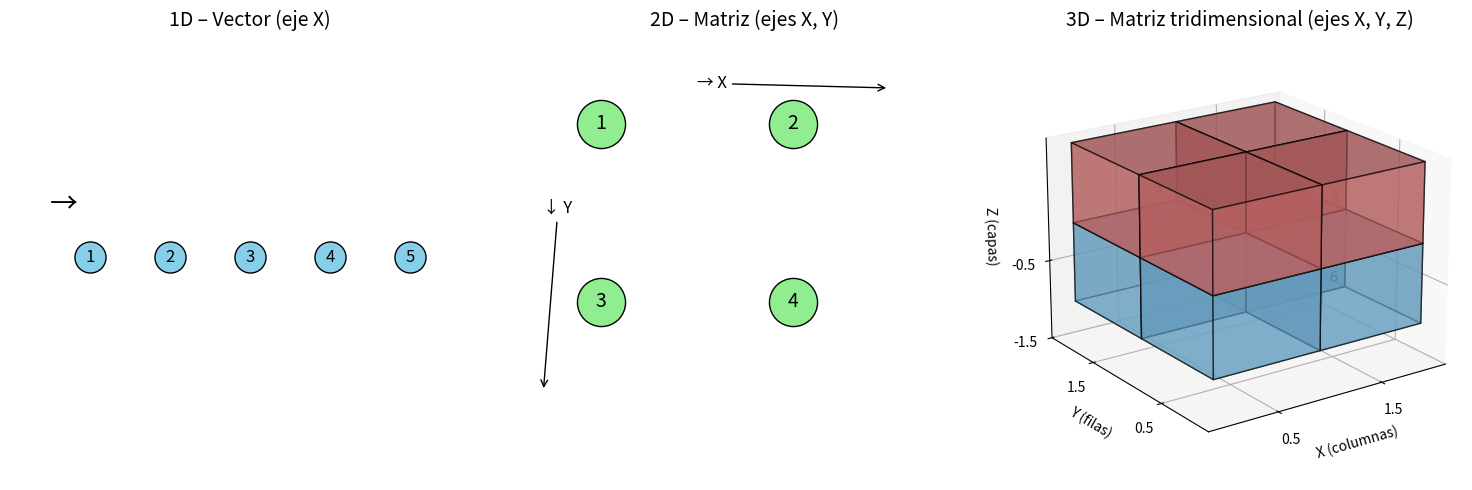

Reproduce this figure in Python.
import matplotlib.pyplot as plt
import numpy as np

# Crear la figura y los subgráficos
fig = plt.figure(figsize=(15, 5))

# --- 1D: Vector ---
ax1 = fig.add_subplot(1, 3, 1)
vector = np.array([1, 2, 3, 4, 5])
ax1.scatter(range(len(vector)), [0]*len(vector), c='skyblue', s=500, edgecolors='black')
for i, val in enumerate(vector):
    ax1.text(i, 0, str(val), ha='center', va='center', fontsize=12)
ax1.set_title("1D – Vector (eje X)", fontsize=14)
ax1.set_xlim(-1, len(vector))
ax1.set_ylim(-1, 1)
ax1.axis('off')
ax1.annotate('→', xy=(0.5, 0.2), xytext=(-0.5, 0.2), fontsize=20)

# --- 2D: Matriz ---
ax2 = fig.add_subplot(1, 3, 2)
matriz_2d = np.array([[1, 2], [3, 4]])
for i in range(2):
    for j in range(2):
        ax2.scatter(j, -i, c='lightgreen', s=1200, edgecolors='black')
        ax2.text(j, -i, str(matriz_2d[i, j]), ha='center', va='center', fontsize=14)
ax2.set_title("2D – Matriz (ejes X, Y)", fontsize=14)
ax2.set_xlim(-0.5, 2)
ax2.set_ylim(-2, 0.5)
ax2.axis('off')
ax2.annotate('→ X', xy=(1.5, 0.2), xytext=(0.5, 0.2), fontsize=12, arrowprops=dict(arrowstyle="->"))
ax2.annotate('↓ Y', xy=(-0.3, -1.5), xytext=(-0.3, -0.5), fontsize=12, arrowprops=dict(arrowstyle="->"))

# --- 3D: Matriz tridimensional ---
ax3 = fig.add_subplot(1, 3, 3, projection='3d')
matriz_3d = np.array([
    [[1, 2],
     [3, 4]],
    
    [[5, 6],
     [7, 8]]
])

colors = ['lightcoral', 'lightskyblue']
for z in range(2):  # capas (Z)
    for y in range(2):  # filas (Y)
        for x in range(2):  # columnas (X)
            ax3.bar3d(x, y, -z, 1, 1, 1, color=colors[z], alpha=0.6, edgecolor='black')
            ax3.text(x + 0.5, y + 0.5, -z + 0.5, str(matriz_3d[z, y, x]), color='black', ha='center', va='center', fontsize=10)

ax3.set_title("3D – Matriz tridimensional (ejes X, Y, Z)", fontsize=14)
ax3.set_xticks([0.5, 1.5])
ax3.set_yticks([0.5, 1.5])
ax3.set_zticks([-0.5, -1.5])
ax3.set_xlabel("X (columnas)")
ax3.set_ylabel("Y (filas)")
ax3.set_zlabel("Z (capas)")
ax3.view_init(elev=20, azim=235)

plt.tight_layout()
plt.show()
